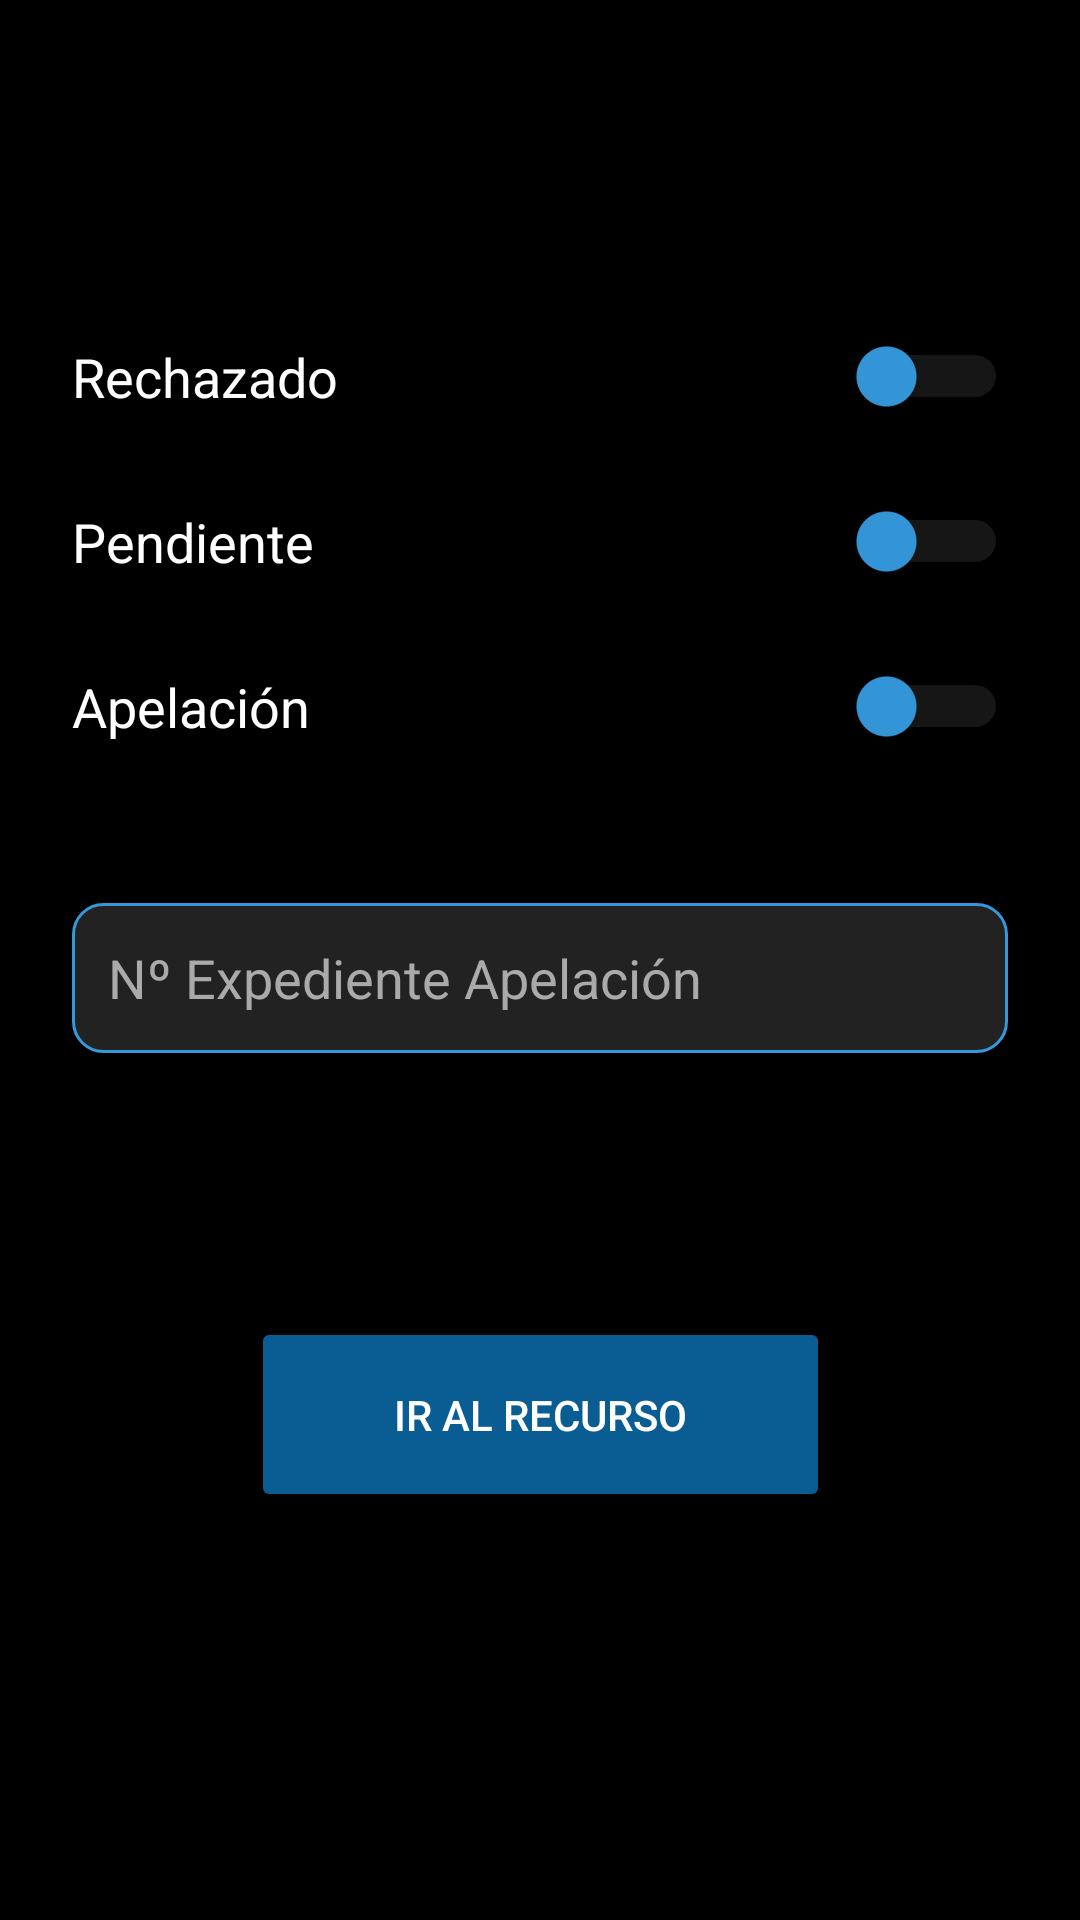

Produce the Android XML layout that renders to this screen, including the resource entries it uses.
<!-- AndroidManifest.xml: application theme Theme.Tfg -->
<!-- res/layout/activity_apelacion_guardia.xml -->
<?xml version="1.0" encoding="utf-8"?>
<androidx.constraintlayout.widget.ConstraintLayout xmlns:android="http://schemas.android.com/apk/res/android"
    xmlns:app="http://schemas.android.com/apk/res-auto"
    xmlns:tools="http://schemas.android.com/tools"
    android:id="@+id/main"
    android:layout_width="match_parent"
    android:layout_height="match_parent"
    android:padding="24dp"
    android:background="#000000">

    <Button
        android:id="@+id/irRecursoGuardiaButton"
        android:layout_width="193dp"
        android:layout_height="65dp"
        android:layout_marginTop="88dp"
        android:backgroundTint="#0A5D93"
        android:text="@string/irRecurso"
        android:textColor="#FFFFFF"
        app:layout_constraintEnd_toEndOf="parent"
        app:layout_constraintStart_toStartOf="parent"
        app:layout_constraintTop_toBottomOf="@+id/nExpedienteApelacionField" />

    <Switch
        android:id="@+id/switchAdmitidoApelacion"
        android:layout_width="0dp"
        android:layout_height="wrap_content"
        android:layout_marginTop="88dp"
        android:text="@string/switchAdmitidoApelacion"
        android:textColor="#FFFFFF"
        android:textSize="18sp"
        android:thumbTint="#3498DB"
        android:trackTint="#555555"
        app:layout_constraintEnd_toEndOf="parent"
        app:layout_constraintHorizontal_bias="1.0"
        app:layout_constraintStart_toStartOf="parent"
        app:layout_constraintTop_toTopOf="parent"
        tools:ignore="UseSwitchCompatOrMaterialXml" />

    <EditText
        android:id="@+id/nExpedienteApelacionField"
        android:layout_width="0dp"
        android:layout_height="50dp"
        android:layout_marginTop="52dp"
        android:autofillHints=""
        android:background="@drawable/edittext_background"
        android:hint="@string/nExpedienteApelacion"
        android:inputType="text"
        android:padding="12dp"
        android:textColor="#FFFFFF"
        android:textColorHint="#AAAAAA"
        app:layout_constraintEnd_toEndOf="parent"
        app:layout_constraintHorizontal_bias="0.0"
        app:layout_constraintStart_toStartOf="parent"
        app:layout_constraintTop_toBottomOf="@id/switchSentenciaApelacion" />

    <Switch
        android:id="@+id/switchSentenciaApelacion"
        android:layout_width="0dp"
        android:layout_height="wrap_content"
        android:layout_marginTop="28dp"
        android:text="@string/switchSentenciaApelacion"
        android:textColor="#FFFFFF"
        android:textSize="18sp"
        android:thumbTint="#3498DB"
        android:trackTint="#555555"
        app:layout_constraintEnd_toEndOf="parent"
        app:layout_constraintHorizontal_bias="0.0"
        app:layout_constraintStart_toStartOf="parent"
        app:layout_constraintTop_toBottomOf="@id/switchPresentadoApelacion"
        tools:ignore="UseSwitchCompatOrMaterialXml" />

    <Switch
        android:id="@+id/switchPresentadoApelacion"
        android:layout_width="0dp"
        android:layout_height="wrap_content"
        android:layout_marginTop="28dp"
        android:text="@string/switchPresentadoApelacion"
        android:textColor="#FFFFFF"
        android:textSize="18sp"
        android:thumbTint="#3498DB"
        android:trackTint="#555555"
        app:layout_constraintEnd_toEndOf="parent"
        app:layout_constraintHorizontal_bias="0.0"
        app:layout_constraintStart_toStartOf="parent"
        app:layout_constraintTop_toBottomOf="@id/switchAdmitidoApelacion"
        tools:ignore="UseSwitchCompatOrMaterialXml" />

    <Button
        android:id="@+id/guardarApelacionGuardiaButton"
        android:layout_width="0dp"
        android:layout_height="50dp"
        android:layout_marginStart="8dp"
        android:layout_marginTop="116dp"
        android:backgroundTint="#3498DB"
        android:text="@string/guardarApelacionbtn"
        android:textColor="#FFFFFF"
        app:layout_constraintEnd_toEndOf="parent"
        app:layout_constraintStart_toEndOf="@id/cancelarApelacionGuardiaButton"
        app:layout_constraintTop_toBottomOf="@+id/irRecursoGuardiaButton" />

    <Button
        android:id="@+id/cancelarApelacionGuardiaButton"
        android:layout_width="0dp"
        android:layout_height="50dp"
        android:layout_marginTop="116dp"
        android:layout_marginEnd="8dp"
        android:backgroundTint="#555555"
        android:text="@string/CancelarApelacionbtn"
        android:textColor="#FFFFFF"
        app:layout_constraintEnd_toStartOf="@id/guardarApelacionGuardiaButton"
        app:layout_constraintStart_toStartOf="parent"
        app:layout_constraintTop_toBottomOf="@+id/irRecursoGuardiaButton" />

</androidx.constraintlayout.widget.ConstraintLayout>
<!-- resources referenced by this layout -->
<resources>
  <!-- drawable edittext_background (drawable) -->
  <?xml version="1.0" encoding="utf-8"?>
  <shape xmlns:android="http://schemas.android.com/apk/res/android" android:shape="rectangle">
      <solid android:color="#222222" />
      <stroke android:width="1dp" android:color="#3498DB" />
      <corners android:radius="10dp" />
  </shape>
  <string name="CancelarApelacionbtn">Cancelar</string>
  <string name="guardarApelacionbtn">Guardar</string>
  <string name="irRecurso">ir al Recurso</string>
  <string name="nExpedienteApelacion">Nº Expediente Apelación</string>
  <string name="switchAdmitidoApelacion">Rechazado</string>
  <string name="switchPresentadoApelacion">Pendiente</string>
  <string name="switchSentenciaApelacion">Apelación</string>
  <style name="Theme.Tfg" parent="Theme.Material3.DayNight.NoActionBar">
          <item name="colorPrimary">@color/colorPrimary</item>
          <item name="colorOnPrimary">@color/colorOnPrimary</item>
          <item name="colorSecondary">@color/colorSecondary</item>
  
          <item name="colorSurface">@color/colorSurface</item>
          <item name="colorOnBackground">@color/colorBackground</item>
  
          <item name="android:textColorPrimary">@color/colorTextPrimary</item>
          <item name="android:textColorSecondary">@color/colorTextSecondary</item>
  
          <item name="android:statusBarColor" tools:targetApi="l">@color/colorPrimary</item>
          <item name="android:navigationBarColor">@color/colorBackground</item>
      </style>
  <color name="colorPrimary">#4AA9E0</color>
  <color name="colorOnPrimary">#FFFFFF</color>
  <color name="colorSecondary">#2D6FA6</color>
  <color name="colorSurface">#1A1A1A</color>
  <color name="colorBackground">#000000</color>
  <color name="colorTextPrimary">#FFFFFF</color>
  <color name="colorTextSecondary">#CCCCCC</color>
</resources>
